Run: headless pygame with SDL's dummy video driver; simulated clock (each Clock.tick advances the game by its frame time, no real sleeping); random seed 0; keys injected as events and as key.get_pressed() state; no mouse input.
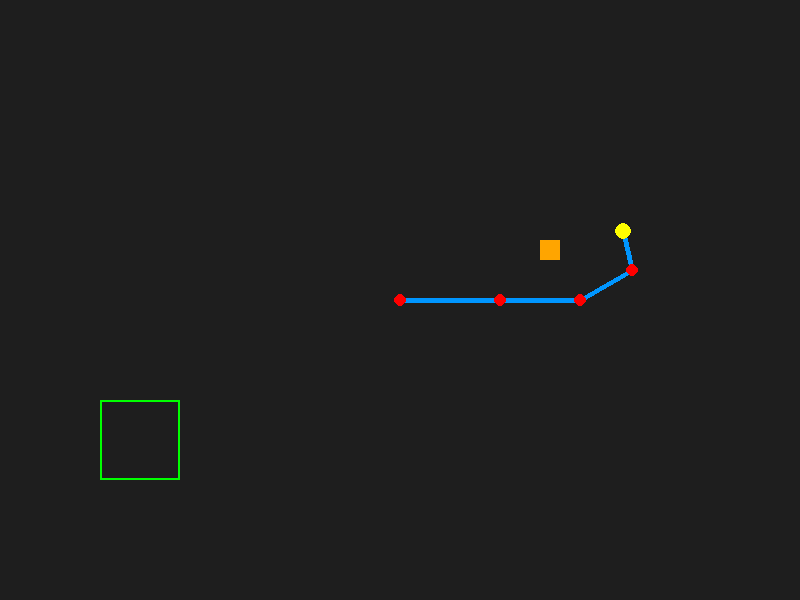
Frame 1 of 4 · flips 1–60 · no input
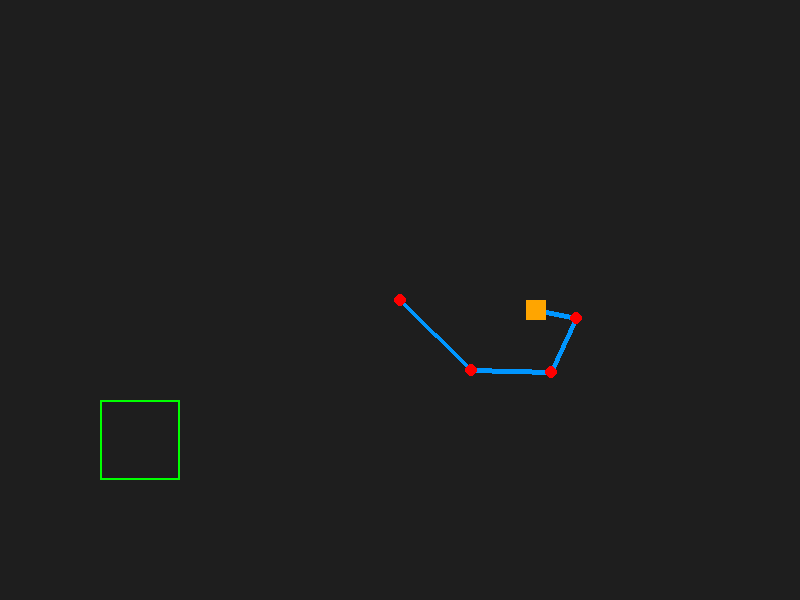
Frame 2 of 4 · flips 61–180 · tapped SPACE, RETURN · held RIGHT (→), D
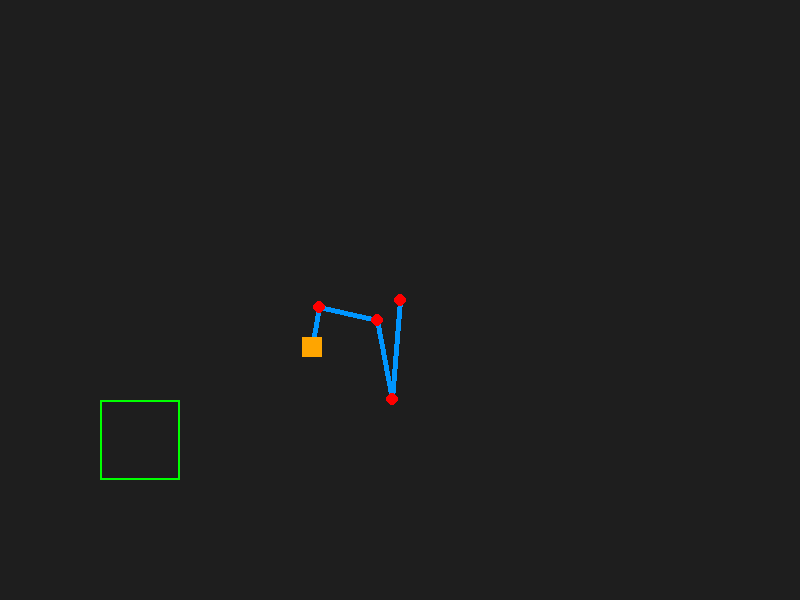
Frame 3 of 4 · flips 181–300 · held DOWN (↓), S
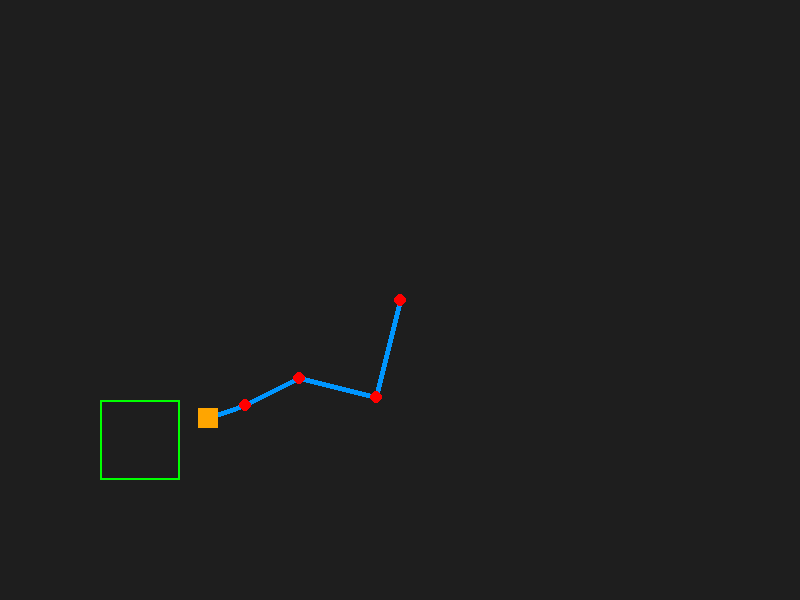
Frame 4 of 4 · flips 301–420 · held LEFT (←), A, UP (↑), W

The pygame program that drew these frames:

# -*- coding: utf-8 -*-
import pygame
import math

pygame.init()

WIDTH, HEIGHT = 800, 600
screen = pygame.display.set_mode((WIDTH, HEIGHT))
pygame.display.set_caption("Brazo Robotico - Pygame")

clock = pygame.time.Clock()

# =========================
# Parámetros
# =========================
base = (400, 300)
lengths = [100, 80, 60, 40]
angles = [0, 0, 0, 0]
selected = 0

# Caja
box_pos = [550, 250]
box_size = 20
grabbed = False

# Zona objetivo
target_rect = pygame.Rect(100, 400, 80, 80)

font = pygame.font.SysFont(None, 30)

# =========================
# Cinemática directa
# =========================
def forward_kinematics():
    x, y = base
    total_angle = 0
    points = [base]
    for i in range(4):
        total_angle += angles[i]
        x += lengths[i] * math.cos(total_angle)
        y += lengths[i] * math.sin(total_angle)
        points.append((x, y))
    return points

# =========================
# CCD — UN SOLO PASO POR FRAME
# =========================
def ik_single_step(target):
    best_i   = 0
    best_diff = 0.0

    for i in range(3, -1, -1):
        points = forward_kinematics()
        pivot  = points[i]
        end    = points[-1]

        to_end    = (end[0]    - pivot[0], end[1]    - pivot[1])
        to_target = (target[0] - pivot[0], target[1] - pivot[1])

        angle_end    = math.atan2(to_end[1],    to_end[0])
        angle_target = math.atan2(to_target[1], to_target[0])

        diff = (angle_target - angle_end + math.pi) % (2 * math.pi) - math.pi

        if abs(diff) > abs(best_diff):
            best_diff = diff
            best_i    = i

    MAX_STEP = 0.03
    step = max(-MAX_STEP, min(MAX_STEP, best_diff * 0.4))
    angles[best_i] += step

# =========================
# Rutina automática
# =========================
GRAB_DIST  = 20

STATE_APPROACH = "approach"
STATE_GRAB     = "grab"
STATE_DELIVER  = "deliver"
STATE_DROP     = "drop"
STATE_DONE     = "done"

auto_state  = STATE_APPROACH
auto_active = True

state_timer = 0
PAUSE_FRAMES = 30

# =========================
# Loop principal
# =========================
running = True

while running:
    screen.fill((30, 30, 30))

    for event in pygame.event.get():
        if event.type == pygame.QUIT:
            running = False
        if event.type == pygame.KEYDOWN:
            if event.key == pygame.K_LEFT:
                selected = (selected - 1) % 4
            elif event.key == pygame.K_RIGHT:
                selected = (selected + 1) % 4
            elif event.key == pygame.K_UP:
                angles[selected] += 0.1
            elif event.key == pygame.K_DOWN:
                angles[selected] -= 0.1
            elif event.key == pygame.K_g:
                points = forward_kinematics()
                end = points[-1]
                dist = math.hypot(end[0] - box_pos[0], end[1] - box_pos[1])
                if not grabbed and dist < 25:
                    grabbed = True
                elif grabbed:
                    grabbed = False

    # =========================
    # Lógica rutina automática
    # =========================
    if auto_active and auto_state != STATE_DONE:
        points = forward_kinematics()
        end    = points[-1]

        if auto_state == STATE_APPROACH:
            ik_single_step((box_pos[0], box_pos[1]))
            dist = math.hypot(end[0] - box_pos[0], end[1] - box_pos[1])
            if dist < GRAB_DIST:
                auto_state  = STATE_GRAB
                state_timer = PAUSE_FRAMES

        elif auto_state == STATE_GRAB:
            state_timer -= 1
            if state_timer <= 0:
                grabbed    = True
                auto_state = STATE_DELIVER

        elif auto_state == STATE_DELIVER:
            cx, cy = target_rect.centerx, target_rect.centery
            ik_single_step((cx, cy))
            dist = math.hypot(end[0] - cx, end[1] - cy)
            if dist < GRAB_DIST:
                auto_state  = STATE_DROP
                state_timer = PAUSE_FRAMES

        elif auto_state == STATE_DROP:
            state_timer -= 1
            if state_timer <= 0:
                grabbed    = False
                auto_state = STATE_DONE

    # =========================
    # Mover caja si está agarrada
    # =========================
    points = forward_kinematics()
    end    = points[-1]

    if grabbed:
        box_pos[0], box_pos[1] = end[0], end[1]

    # =========================
    # Dibujo
    # =========================
    pygame.draw.rect(screen, (0, 255, 0), target_rect, 2)

    for i in range(len(points) - 1):
        pygame.draw.line(screen, (0, 150, 255), points[i], points[i+1], 5)
        pygame.draw.circle(screen, (255, 0, 0),
                           (int(points[i][0]), int(points[i][1])), 6)

    pygame.draw.circle(screen, (255, 255, 0), (int(end[0]), int(end[1])), 8)

    pygame.draw.rect(screen, (255, 165, 0),
                     (int(box_pos[0]) - box_size//2,
                      int(box_pos[1]) - box_size//2,
                      box_size, box_size))

    pygame.display.flip()
    clock.tick(60)

pygame.quit()
